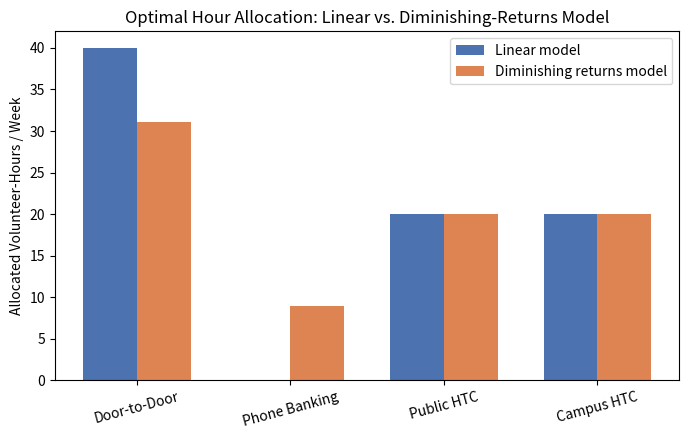

Here is the Python script that generated this plot: (Note: this script raises an exception after producing the figure.)
import numpy as np
from scipy.optimize import linprog, minimize
import matplotlib.pyplot as plt

channels = ["Door-to-Door", "Phone Banking", "Public HTC", "Campus HTC"]

vol_hours_per_shift = np.array([3, 2, 2, 2], dtype=float)
contacts_per_shift = np.array([80, 100, 100, 120], dtype=float)
signups_per_shift = np.array([5, 3, 10, 25], dtype=float)

signups_per_hour = signups_per_shift / vol_hours_per_shift     
conversion_rate = signups_per_shift / contacts_per_shift         

max_hours_per_week = np.array([90, 32, 20, 20], dtype=float)     
TOTAL_BUDGET = 80.0                                                  

print("Channel efficiency summary")
for i, c in enumerate(channels):
    print(f"  {c:20s}  {signups_per_hour[i]:.2f} signups/hr   "
          f"{conversion_rate[i]*100:.1f}% conversion   cap={max_hours_per_week[i]:.0f} hrs/wk")
  
def optimize_linear(budget, caps=max_hours_per_week, rates=signups_per_hour):
    """Maximize sum(rate_i * h_i) s.t. sum(h_i) <= budget, 0 <= h_i <= cap_i"""
    c = -rates  
    A_ub = [np.ones(len(rates))]
    b_ub = [budget]
    bounds = [(0, cap) for cap in caps]
    res = linprog(c, A_ub=A_ub, b_ub=b_ub, bounds=bounds, method="highs")
    hours = res.x
    total_signups = -res.fun
    return hours, total_signups

linear_hours, linear_total = optimize_linear(TOTAL_BUDGET)

SATURATION_FRACTION = 0.8
c_param = max_hours_per_week / (-np.log(1 - SATURATION_FRACTION)) 
a_param = signups_per_hour * c_param                                 

def diminishing_signups(h, a=a_param, c=c_param):
    return a * (1 - np.exp(-np.asarray(h) / c))

def optimize_diminishing(budget, caps=max_hours_per_week, a=a_param, c=c_param):
    n = len(caps)
    def neg_total(h):
        return -np.sum(diminishing_signups(h, a, c))
    constraints = [{"type": "ineq", "fun": lambda h: budget - np.sum(h)}]
    bounds = [(0, cap) for cap in caps]
    x0 = np.full(n, budget / n)
    res = minimize(neg_total, x0, bounds=bounds, constraints=constraints, method="SLSQP")
    return res.x, -res.fun

dr_hours, dr_total = optimize_diminishing(TOTAL_BUDGET)

equal_hours = np.minimum(TOTAL_BUDGET / len(channels), max_hours_per_week)
leftover = TOTAL_BUDGET - equal_hours.sum()
while leftover > 1e-6:
    room = max_hours_per_week - equal_hours
    open_idx = np.where(room > 1e-6)[0]
    if len(open_idx) == 0:
        break
    add = leftover / len(open_idx)
    for i in open_idx:
        give = min(add, room[i])
        equal_hours[i] += give
        leftover -= give

status_quo_linear_total = np.sum(equal_hours * signups_per_hour)
status_quo_dr_total = np.sum(diminishing_signups(equal_hours))

print(f"\nLinear model      -> optimal total signups: {linear_total:.1f}")
print(f"Diminishing model -> optimal total signups: {dr_total:.1f}")
print(f"Status quo (equal split) -> linear: {status_quo_linear_total:.1f}, "
      f"diminishing: {status_quo_dr_total:.1f}")

budgets = np.linspace(10, 180, 25)
linear_curve = []
dr_curve = []
for b in budgets:
    _, lt = optimize_linear(b)
    _, dt = optimize_diminishing(b)
    linear_curve.append(lt)
    dr_curve.append(dt)

plt.rcParams.update({"figure.dpi": 150, "font.size": 10})
colors = ["#4C72B0", "#DD8452", "#55A868", "#C44E52"]

fig, ax = plt.subplots(figsize=(7, 4.5))
x = np.arange(len(channels))
width = 0.35
ax.bar(x - width/2, linear_hours, width, label="Linear model", color="#4C72B0")
ax.bar(x + width/2, dr_hours, width, label="Diminishing returns model", color="#DD8452")
ax.set_xticks(x)
ax.set_xticklabels(channels, rotation=15)
ax.set_ylabel("Allocated Volunteer-Hours / Week")
ax.set_title("Optimal Hour Allocation: Linear vs. Diminishing-Returns Model")
ax.legend()
fig.tight_layout()
fig.savefig("charts/allocation_comparison.png")
plt.close(fig)

fig, ax = plt.subplots(figsize=(6, 4.5))
labels = ["Status Quo\n(equal split)", "Optimized\n(model-driven)"]
values = [status_quo_dr_total, dr_total]
bars = ax.bar(labels, values, color=["#C44E52", "#55A868"])
for bar, v in zip(bars, values):
    ax.text(bar.get_x() + bar.get_width()/2, v + 2, f"{v:.0f}", ha="center", fontweight="bold")
ax.set_ylabel("Total Weekly Signups")
ax.set_title("Status Quo vs. Optimized Allocation (Diminishing Returns Model)")
fig.tight_layout()
fig.savefig("charts/status_quo_vs_optimized.png")
plt.close(fig)

fig, ax = plt.subplots(figsize=(7, 4.5))
ax.plot(budgets, linear_curve, label="Linear model", color="#4C72B0", linewidth=2)
ax.plot(budgets, dr_curve, label="Diminishing returns model", color="#DD8452", linewidth=2)
ax.axvline(TOTAL_BUDGET, color="gray", linestyle="--", linewidth=1, label="Current budget (80 hrs)")
ax.set_xlabel("Total Volunteer-Hour Budget / Week")
ax.set_ylabel("Optimal Total Signups")
ax.set_title("Sensitivity: Signups vs. Total Volunteer-Hour Budget")
ax.legend()
fig.tight_layout()
fig.savefig("charts/sensitivity_analysis.png")
plt.close(fig)

fig, ax = plt.subplots(figsize=(7, 4.5))
h_range = np.linspace(0, 100, 200)
for i, ch in enumerate(channels):
    ax.plot(h_range, diminishing_signups(h_range, a_param[i], c_param[i]),
            label=ch, color=colors[i], linewidth=2)
    ax.axvline(max_hours_per_week[i], color=colors[i], linestyle=":", alpha=0.5)
ax.set_xlabel("Volunteer-Hours / Week")
ax.set_ylabel("Expected Signups")
ax.set_title("Diminishing Returns Curves by Channel\n(dotted lines = feasibility cap)")
ax.legend()
fig.tight_layout()
fig.savefig("charts/diminishing_returns_curves.png")
plt.close(fig)

fig, ax1 = plt.subplots(figsize=(7, 4.5))
ax1.bar(x, signups_per_hour, color=colors)
ax1.set_xticks(x)
ax1.set_xticklabels(channels, rotation=15)
ax1.set_ylabel("Signups per Volunteer-Hour")
ax1.set_title("Channel Efficiency: Signups per Volunteer-Hour")
fig.tight_layout()
fig.savefig("charts/signups_per_hour.png")
plt.close(fig)

print("\nAll charts saved to charts/")

print("\n--- Optimal allocation (diminishing returns model) ---")
for i, c in enumerate(channels):
    print(f"  {c:20s}  {dr_hours[i]:6.1f} hrs  ->  {diminishing_signups(dr_hours[i], a_param[i], c_param[i]):6.1f} signups")
print(f"  {'TOTAL':20s}  {dr_hours.sum():6.1f} hrs  ->  {dr_total:6.1f} signups")
